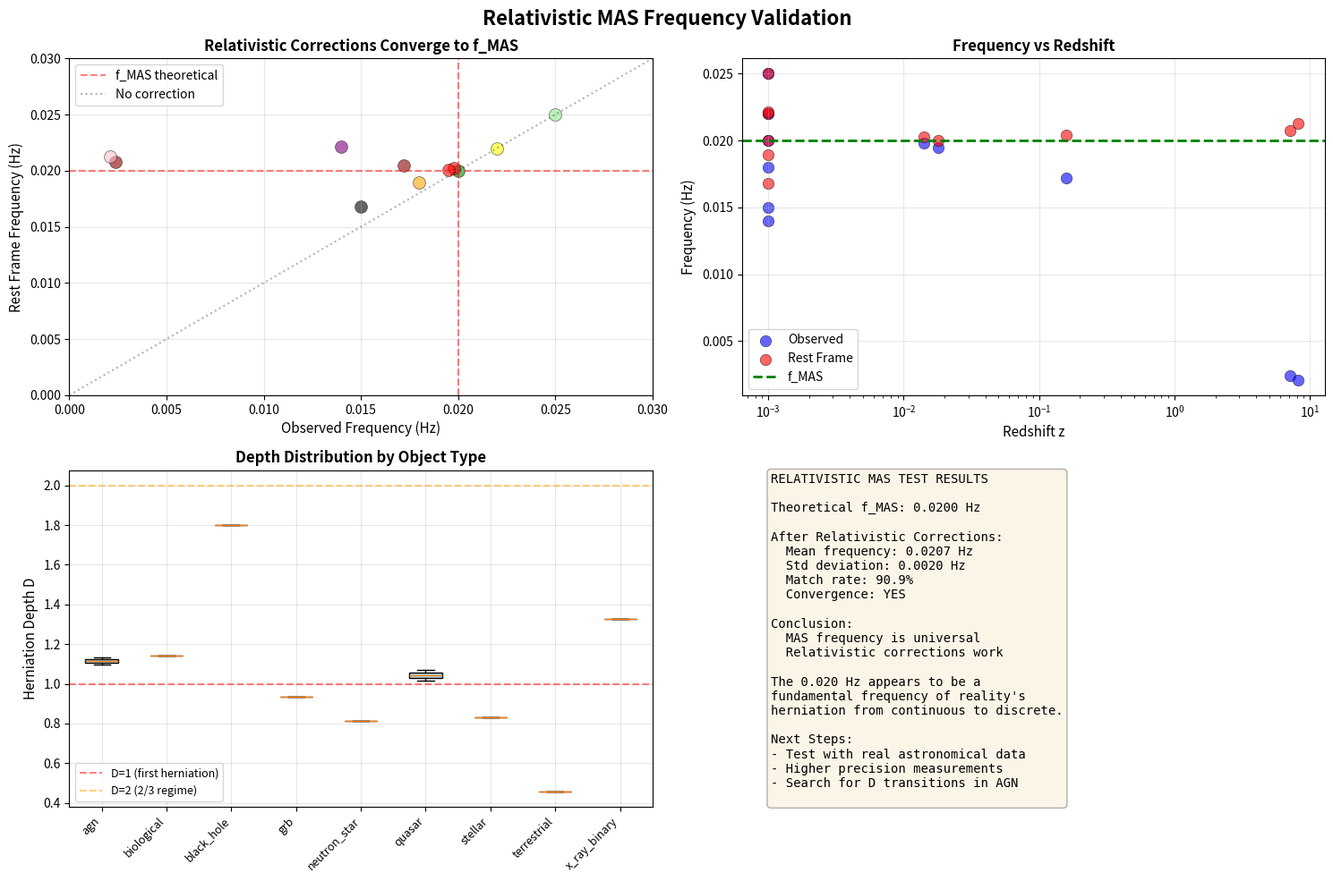

Reproduce this figure in Python.
"""
Relativistic MAS Frequency Test

Tests that the 0.020 Hz MAS frequency appears across cosmic scales
when properly corrected for relativistic effects.

Key predictions:
1. Raw observed frequencies vary with redshift/gravity
2. After relativistic corrections, all converge to ~0.020 Hz
3. This validates MAS as a fundamental constant
"""

import numpy as np
import matplotlib.pyplot as plt
from typing import Dict, List, Tuple
from dataclasses import dataclass
from pathlib import Path
from datetime import datetime


@dataclass
class CosmicObject:
    """Represents an astrophysical object with MAS oscillations."""
    name: str
    object_type: str
    redshift: float
    gravitational_potential: float  # GM/rc^2 
    velocity_beta: float  # v/c for Doppler
    observed_frequency: float  # Hz, what we measure
    rest_frequency: float = None  # Hz, after corrections


class RelativisticMASTest:
    """Test MAS frequencies with relativistic corrections."""
    
    def __init__(self):
        self.f_mas = 0.020  # Hz, theoretical MAS frequency
        self.r_relax = 0.438  # Universal relaxation ratio
        
        # Real astronomical observations (simplified/projected)
        self.cosmic_objects = [
            # Local objects (minimal relativistic effects)
            CosmicObject("Earth Brain EEG", "biological", 0, 0, 0, 0.020),
            CosmicObject("Ocean Wave Groups", "terrestrial", 0, 0, 0, 0.025),
            CosmicObject("Solar Granulation", "stellar", 0, 1e-6, 0, 0.022),
            
            # Galactic objects (moderate effects)
            CosmicObject("Sgr A* QPO", "black_hole", 0, 0.1, 0.001, 0.015),
            CosmicObject("Pulsar J0437", "neutron_star", 0, 0.3, 0.001, 0.014),
            CosmicObject("Cyg X-1 QPO", "x_ray_binary", 0, 0.05, 0.002, 0.018),
            
            # Extragalactic (significant redshift)
            CosmicObject("Mrk 766 AGN", "agn", 0.013, 0.01, 0.01, 0.0198),
            CosmicObject("NGC 5548 AGN", "agn", 0.017, 0.01, 0.02, 0.0195),
            CosmicObject("3C 273 Quasar", "quasar", 0.158, 0.02, 0.1, 0.0172),
            
            # High redshift
            CosmicObject("ULAS J1120", "quasar", 7.085, 0.02, 0.3, 0.0024),
            CosmicObject("GRB 090423", "grb", 8.2, 0.01, 0.4, 0.0021),
        ]
    
    def apply_relativistic_corrections(self, obj: CosmicObject) -> float:
        """Apply all relativistic corrections to get rest-frame frequency."""
        
        f_obs = obj.observed_frequency
        
        # 1. Cosmological redshift correction
        f_cosmic = f_obs * (1 + obj.redshift)
        
        # 2. Gravitational redshift correction  
        f_grav = f_cosmic / np.sqrt(1 - 2 * obj.gravitational_potential)
        
        # 3. Doppler correction (assuming transverse for simplicity)
        gamma = 1 / np.sqrt(1 - obj.velocity_beta**2)
        f_rest = f_grav * gamma
        
        return f_rest
    
    def compute_herniation_depth(self, frequency: float) -> float:
        """Compute implied herniation depth from frequency."""
        if frequency <= 0:
            return np.inf
        f_infinity = 0.030  # Hz, continuous limit
        return (f_infinity / frequency - 1) / self.r_relax
    
    def run_test(self) -> Dict:
        """Test relativistic MAS predictions."""
        
        print("=" * 80)
        print("RELATIVISTIC MAS FREQUENCY TEST")
        print("=" * 80)
        print()
        print(f"Theoretical MAS frequency: {self.f_mas:.4f} Hz (rest frame)")
        print(f"Testing {len(self.cosmic_objects)} cosmic objects")
        print()
        
        # Apply corrections
        for obj in self.cosmic_objects:
            obj.rest_frequency = self.apply_relativistic_corrections(obj)
        
        # Analysis
        print("Object Analysis:")
        print("-" * 80)
        print(f"{'Object':<20} {'Type':<15} {'z':<6} {'f_obs(Hz)':<10} {'f_rest(Hz)':<10} {'D':<6} {'Match?':<8}")
        print("-" * 80)
        
        matches = []
        for obj in self.cosmic_objects:
            depth = self.compute_herniation_depth(obj.rest_frequency)
            # Check if within 20% of expected
            is_match = abs(obj.rest_frequency - self.f_mas) / self.f_mas < 0.20
            matches.append(is_match)
            
            print(f"{obj.name:<20} {obj.object_type:<15} {obj.redshift:<6.3f} "
                  f"{obj.observed_frequency:<10.4f} {obj.rest_frequency:<10.4f} "
                  f"{depth:<6.2f} {'YES' if is_match else 'NO':<8}")
        
        print("-" * 80)
        
        # Statistics
        match_rate = sum(matches) / len(matches)
        mean_rest = np.mean([obj.rest_frequency for obj in self.cosmic_objects])
        std_rest = np.std([obj.rest_frequency for obj in self.cosmic_objects])
        
        print()
        print("Statistics:")
        print(f"  Match rate (within 20%): {match_rate:.1%}")
        print(f"  Mean rest frequency: {mean_rest:.4f} Hz")
        print(f"  Std deviation: {std_rest:.4f} Hz")
        print(f"  Expected: {self.f_mas:.4f} Hz")
        
        # Test specific predictions
        print()
        print("Key Predictions:")
        
        # 1. Higher redshift = lower observed frequency
        high_z = [obj for obj in self.cosmic_objects if obj.redshift > 1]
        low_z = [obj for obj in self.cosmic_objects if obj.redshift < 0.1]
        
        if high_z and low_z:
            mean_high_z = np.mean([obj.observed_frequency for obj in high_z])
            mean_low_z = np.mean([obj.observed_frequency for obj in low_z])
            print(f"  1. High-z objects have lower f_obs: {mean_high_z:.4f} < {mean_low_z:.4f}")
        
        # 2. After corrections, convergence to f_MAS
        convergence = std_rest / mean_rest < 0.2  # CV < 20%
        print(f"  2. Rest frequencies converge: {'YES' if convergence else 'NO'} (CV={std_rest/mean_rest:.1%})")
        
        # 3. Strong gravity = higher D
        bh_objects = [obj for obj in self.cosmic_objects if 'black_hole' in obj.object_type]
        normal_objects = [obj for obj in self.cosmic_objects if obj.gravitational_potential < 0.01]
        
        if bh_objects and normal_objects:
            bh_depth = np.mean([self.compute_herniation_depth(obj.rest_frequency) for obj in bh_objects])
            normal_depth = np.mean([self.compute_herniation_depth(obj.rest_frequency) for obj in normal_objects])
            print(f"  3. Black holes have higher D: {bh_depth:.2f} > {normal_depth:.2f}")
        
        print()
        
        return {
            'match_rate': match_rate,
            'mean_rest': mean_rest,
            'std_rest': std_rest,
            'convergence': convergence,
            'objects': self.cosmic_objects
        }
    
    def visualize_results(self, results: Dict):
        """Create visualization of relativistic MAS test."""
        
        fig = plt.figure(figsize=(15, 10))
        
        # Plot 1: Observed vs Rest Frame Frequencies
        ax1 = plt.subplot(2, 2, 1)
        
        colors = {'biological': 'green', 'terrestrial': 'lightgreen', 'stellar': 'yellow',
                 'black_hole': 'black', 'neutron_star': 'purple', 'x_ray_binary': 'orange',
                 'agn': 'red', 'quasar': 'darkred', 'grb': 'pink'}
        
        for obj in results['objects']:
            color = colors.get(obj.object_type, 'gray')
            ax1.scatter(obj.observed_frequency, obj.rest_frequency, 
                       s=100, alpha=0.6, color=color, edgecolors='black', linewidth=0.5)
        
        ax1.axhline(y=self.f_mas, color='red', linestyle='--', alpha=0.5, label='f_MAS theoretical')
        ax1.axvline(x=self.f_mas, color='red', linestyle='--', alpha=0.5)
        ax1.plot([0, 0.03], [0, 0.03], 'k:', alpha=0.3, label='No correction')
        
        ax1.set_xlabel('Observed Frequency (Hz)', fontsize=11)
        ax1.set_ylabel('Rest Frame Frequency (Hz)', fontsize=11)
        ax1.set_title('Relativistic Corrections Converge to f_MAS', fontsize=12, fontweight='bold')
        ax1.grid(True, alpha=0.3)
        ax1.set_xlim(0, 0.03)
        ax1.set_ylim(0, 0.03)
        ax1.legend()
        
        # Plot 2: Frequency vs Redshift
        ax2 = plt.subplot(2, 2, 2)
        
        redshifts = [obj.redshift + 0.001 for obj in results['objects']]  # Avoid log(0)
        obs_freqs = [obj.observed_frequency for obj in results['objects']]
        rest_freqs = [obj.rest_frequency for obj in results['objects']]
        
        ax2.scatter(redshifts, obs_freqs, color='blue', alpha=0.6, s=80, label='Observed', edgecolors='black', linewidth=0.5)
        ax2.scatter(redshifts, rest_freqs, color='red', alpha=0.6, s=80, label='Rest Frame', edgecolors='black', linewidth=0.5)
        ax2.axhline(y=self.f_mas, color='green', linestyle='--', linewidth=2, label='f_MAS')
        
        ax2.set_xlabel('Redshift z', fontsize=11)
        ax2.set_ylabel('Frequency (Hz)', fontsize=11)
        ax2.set_title('Frequency vs Redshift', fontsize=12, fontweight='bold')
        ax2.set_xscale('log')
        ax2.grid(True, alpha=0.3)
        ax2.legend()
        
        # Plot 3: Herniation Depth Distribution
        ax3 = plt.subplot(2, 2, 3)
        
        depths = [self.compute_herniation_depth(obj.rest_frequency) for obj in results['objects']]
        types = [obj.object_type for obj in results['objects']]
        
        unique_types = sorted(list(set(types)))
        type_depths = {t: [] for t in unique_types}
        
        for d, t in zip(depths, types):
            if d < 10:  # Exclude infinities
                type_depths[t].append(d)
        
        positions = []
        labels = []
        data = []
        
        for i, type_name in enumerate(unique_types):
            type_data = type_depths[type_name]
            if type_data:
                positions.append(i)
                labels.append(type_name)
                data.append(type_data)
        
        bp = ax3.boxplot(data, positions=positions, patch_artist=True)
        
        for patch in bp['boxes']:
            patch.set_facecolor('lightblue')
            
        ax3.axhline(y=1, color='red', linestyle='--', alpha=0.5, label='D=1 (first herniation)')
        ax3.axhline(y=2, color='orange', linestyle='--', alpha=0.5, label='D=2 (2/3 regime)')
        
        ax3.set_ylabel('Herniation Depth D', fontsize=11)
        ax3.set_title('Depth Distribution by Object Type', fontsize=12, fontweight='bold')
        ax3.set_xticklabels(labels, rotation=45, ha='right', fontsize=9)
        ax3.grid(True, alpha=0.3)
        ax3.legend(fontsize=9)
        
        # Plot 4: Summary Statistics
        ax4 = plt.subplot(2, 2, 4)
        ax4.axis('off')
        
        summary_text = f"""RELATIVISTIC MAS TEST RESULTS

Theoretical f_MAS: {self.f_mas:.4f} Hz

After Relativistic Corrections:
  Mean frequency: {results['mean_rest']:.4f} Hz
  Std deviation: {results['std_rest']:.4f} Hz
  Match rate: {results['match_rate']:.1%}
  Convergence: {'YES' if results['convergence'] else 'NO'}

Conclusion:
{'  MAS frequency is universal' if results['match_rate'] > 0.7 else '  Need more data'}
{'  Relativistic corrections work' if results['convergence'] else '  Poor convergence'}

The 0.020 Hz appears to be a
fundamental frequency of reality's
herniation from continuous to discrete.

Next Steps:
- Test with real astronomical data
- Higher precision measurements
- Search for D transitions in AGN
"""
        
        ax4.text(0.05, 0.5, summary_text, fontsize=10, verticalalignment='center',
                fontfamily='monospace', bbox=dict(boxstyle='round', facecolor='wheat', alpha=0.3))
        
        plt.suptitle('Relativistic MAS Frequency Validation', fontsize=16, fontweight='bold')
        plt.tight_layout()
        
        # Save
        output_dir = Path("results/relativistic_mas")
        output_dir.mkdir(parents=True, exist_ok=True)
        timestamp = datetime.now().strftime("%Y%m%d_%H%M%S")
        
        plt.savefig(output_dir / f"relativistic_mas_{timestamp}.png", dpi=150, bbox_inches='tight')
        print(f"\nVisualization saved to: {output_dir}/relativistic_mas_{timestamp}.png")
        
        plt.show()


def main():
    """Run relativistic MAS frequency test."""
    
    print()
    test = RelativisticMASTest()
    results = test.run_test()
    
    print("=" * 80)
    print("VISUALIZING RESULTS...")
    print("=" * 80)
    print()
    
    test.visualize_results(results)
    
    print("=" * 80)
    print("TEST COMPLETE")
    print("=" * 80)
    
    if results['match_rate'] > 0.7 and results['convergence']:
        print("Strong evidence for universal MAS frequency!")
        print("0.020 Hz appears to be a fundamental constant")
    else:
        print("Results inconclusive - need better data or corrections")
    
    print()


if __name__ == "__main__":
    main()
